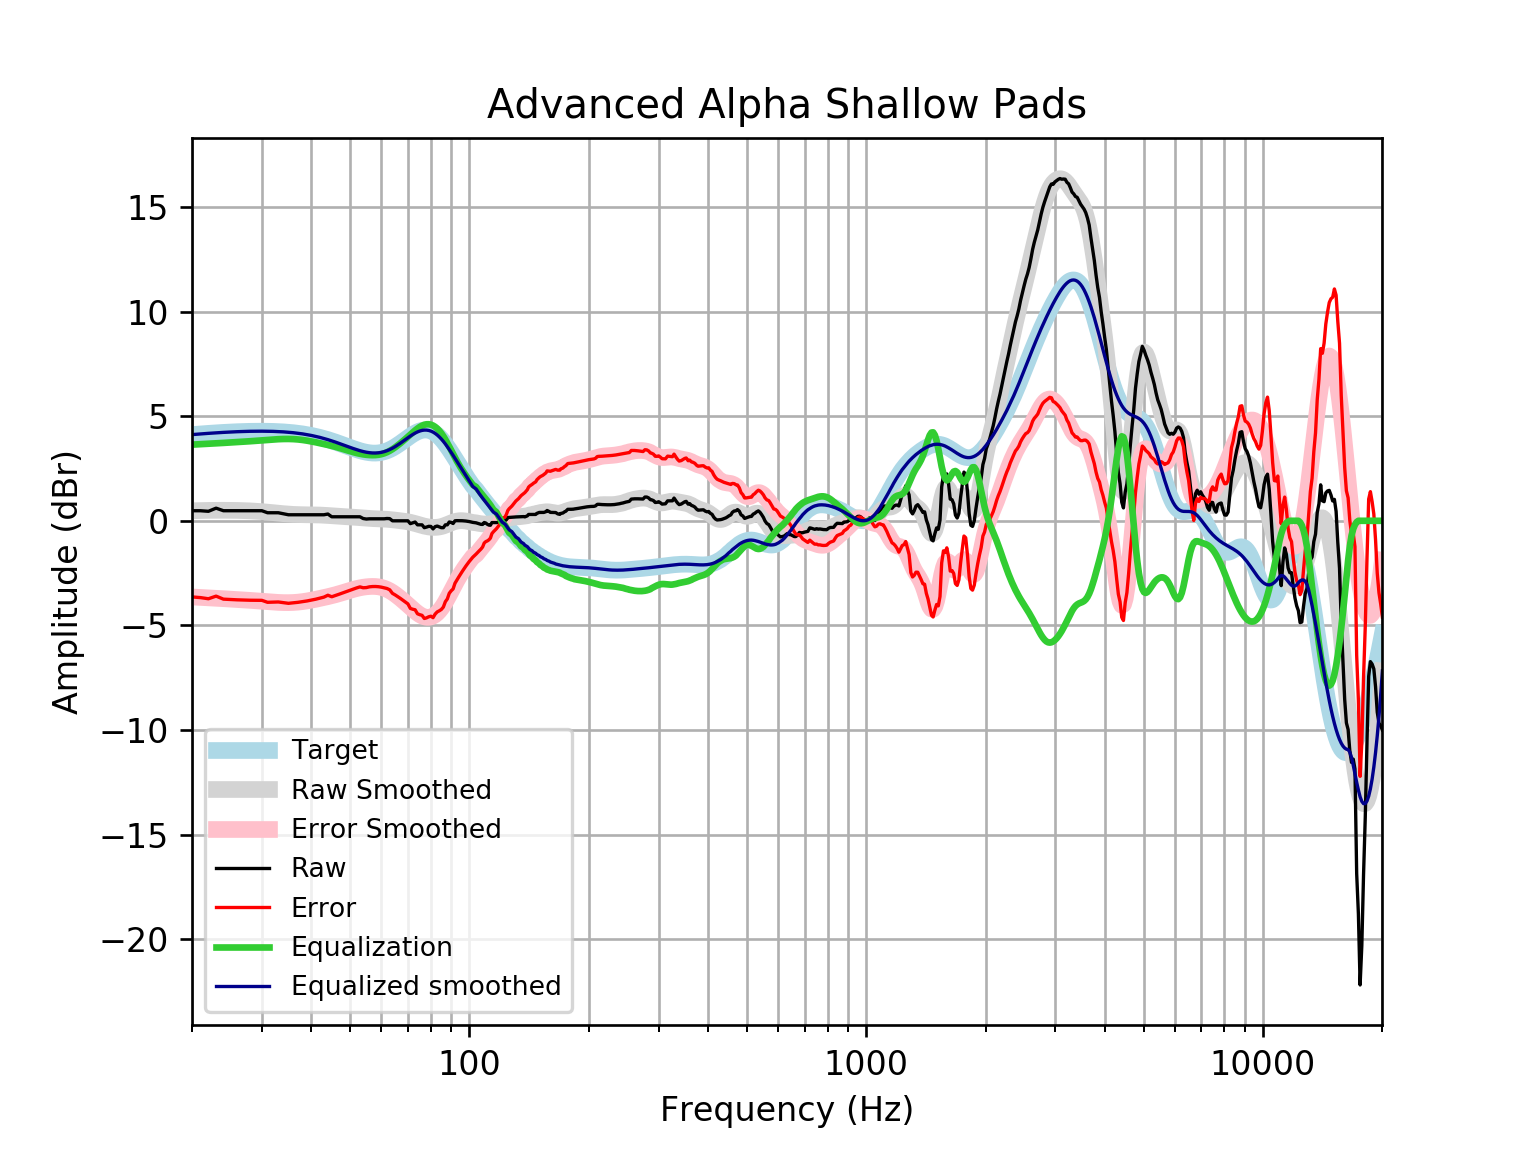

Source data for this figure (header and first rows):
frequency, raw, error, smoothed, error_smoothed, equalization, equalized_raw, equalized_smoothed, target
20, 0.4812, -3.639, 0.4799, -3.641, 3.641, 4.122, 4.121, 4.121
21, 0.4812, -3.671, 0.4903, -3.662, 3.662, 4.143, 4.152, 4.152
22, 0.4539, -3.727, 0.4977, -3.683, 3.683, 4.137, 4.18, 4.18
23, 0.6045, -3.601, 0.5019, -3.703, 3.703, 4.308, 4.205, 4.205
24, 0.4812, -3.745, 0.503, -3.724, 3.724, 4.205, 4.227, 4.227
25, 0.4812, -3.763, 0.5014, -3.743, 3.743, 4.225, 4.245, 4.245
26, 0.4812, -3.778, 0.4965, -3.763, 3.763, 4.244, 4.259, 4.259
27, 0.4812, -3.789, 0.488, -3.783, 3.783, 4.264, 4.271, 4.271
28, 0.4812, -3.797, 0.4755, -3.803, 3.803, 4.284, 4.279, 4.278
29, 0.4812, -3.802, 0.4589, -3.824, 3.824, 4.305, 4.283, 4.283
30, 0.4812, -3.803, 0.4384, -3.846, 3.846, 4.327, 4.284, 4.284
31, 0.3848, -3.896, 0.4147, -3.867, 3.867, 4.251, 4.281, 4.281
32, 0.3848, -3.89, 0.3892, -3.886, 3.886, 4.271, 4.275, 4.275
33, 0.3848, -3.88, 0.3639, -3.901, 3.901, 4.286, 4.265, 4.265
34, 0.3379, -3.913, 0.3406, -3.911, 3.911, 4.248, 4.251, 4.251
35, 0.2884, -3.945, 0.321, -3.912, 3.912, 4.201, 4.233, 4.233
36, 0.2884, -3.923, 0.3063, -3.905, 3.905, 4.193, 4.211, 4.211
37, 0.2884, -3.897, 0.2966, -3.888, 3.888, 4.176, 4.185, 4.185
38, 0.2884, -3.866, 0.2911, -3.863, 3.863, 4.151, 4.154, 4.155
39, 0.2884, -3.831, 0.2883, -3.831, 3.831, 4.119, 4.119, 4.12
40, 0.2884, -3.792, 0.2859, -3.793, 3.793, 4.082, 4.079, 4.08
41, 0.2884, -3.748, 0.2822, -3.753, 3.753, 4.042, 4.035, 4.037
42, 0.2884, -3.7, 0.2758, -3.711, 3.711, 4, 3.987, 3.989
43, 0.2884, -3.649, 0.2662, -3.669, 3.669, 3.957, 3.935, 3.937
44, 0.3229, -3.559, 0.254, -3.626, 3.626, 3.949, 3.88, 3.881
45, 0.192, -3.631, 0.2404, -3.581, 3.581, 3.773, 3.821, 3.823
46, 0.192, -3.57, 0.2268, -3.533, 3.533, 3.725, 3.76, 3.762
47, 0.192, -3.508, 0.2143, -3.484, 3.484, 3.676, 3.698, 3.7
48, 0.192, -3.444, 0.2032, -3.432, 3.432, 3.624, 3.635, 3.636
49, 0.192, -3.382, 0.1932, -3.379, 3.379, 3.571, 3.572, 3.574
50, 0.192, -3.32, 0.1835, -3.328, 3.328, 3.52, 3.512, 3.512
51, 0.192, -3.262, 0.1732, -3.281, 3.281, 3.473, 3.454, 3.454
52, 0.192, -3.208, 0.1616, -3.239, 3.239, 3.431, 3.4, 3.4
53, 0.192, -3.159, 0.1489, -3.203, 3.203, 3.395, 3.352, 3.351
54, 0.1087, -3.201, 0.1358, -3.175, 3.175, 3.284, 3.311, 3.31
55, 0.08409, -3.192, 0.1236, -3.155, 3.155, 3.239, 3.279, 3.276
56, 0.09554, -3.157, 0.1133, -3.142, 3.142, 3.237, 3.255, 3.253
57, 0.09554, -3.144, 0.1052, -3.137, 3.137, 3.233, 3.242, 3.239
58, 0.09554, -3.141, 0.09917, -3.141, 3.141, 3.237, 3.24, 3.237
59, 0.09554, -3.151, 0.09414, -3.156, 3.156, 3.252, 3.25, 3.246
60, 0.09554, -3.172, 0.08877, -3.183, 3.183, 3.279, 3.272, 3.268
61, 0.09554, -3.206, 0.08183, -3.224, 3.224, 3.319, 3.305, 3.301
62, 0.11, -3.236, 0.0726, -3.278, 3.278, 3.388, 3.35, 3.346
63, 0.1032, -3.299, 0.06108, -3.345, 3.345, 3.448, 3.406, 3.402
64, -0.0008784, -3.468, 0.04783, -3.423, 3.423, 3.422, 3.471, 3.468
65, -0.0008787, -3.542, 0.03364, -3.511, 3.511, 3.51, 3.545, 3.542
66, -0.0008793, -3.623, 0.01913, -3.605, 3.605, 3.605, 3.625, 3.622
67, -0.0008802, -3.708, 0.004412, -3.705, 3.705, 3.704, 3.709, 3.707
68, -0.0008811, -3.796, -0.01103, -3.807, 3.807, 3.807, 3.796, 3.796
69, -0.0008817, -3.885, -0.02818, -3.912, 3.912, 3.911, 3.884, 3.884
70, -0.0008812, -3.971, -0.04816, -4.018, 4.018, 4.017, 3.97, 3.97
71, -0.1359, -4.188, -0.07182, -4.123, 4.123, 3.987, 4.051, 4.053
72, -0.099, -4.227, -0.09936, -4.225, 4.225, 4.126, 4.126, 4.128
73, -0.05872, -4.254, -0.1302, -4.322, 4.322, 4.263, 4.192, 4.195
74, -0.1923, -4.444, -0.1629, -4.411, 4.411, 4.218, 4.248, 4.251
75, -0.1937, -4.489, -0.1958, -4.487, 4.487, 4.293, 4.291, 4.295
76, -0.1937, -4.519, -0.2269, -4.548, 4.548, 4.354, 4.321, 4.325
77, -0.3287, -4.669, -0.2546, -4.591, 4.591, 4.262, 4.336, 4.341
78, -0.3, -4.64, -0.2776, -4.614, 4.614, 4.314, 4.336, 4.34
79, -0.2643, -4.588, -0.2954, -4.615, 4.615, 4.351, 4.32, 4.324
... 553 more rows
